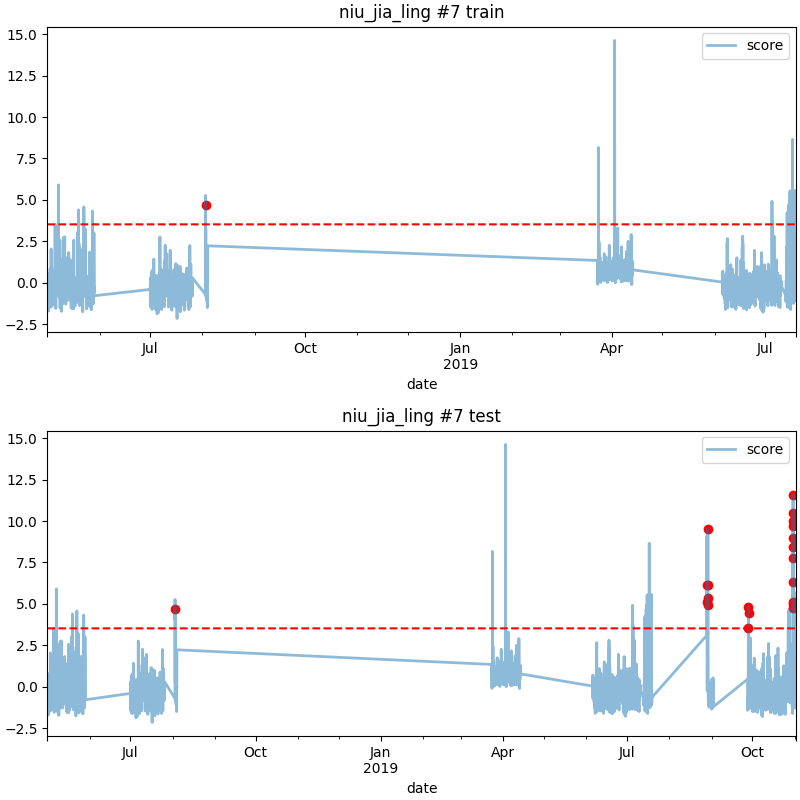

Values plotted in this chart, from the file beside it:
date, score
2018-08-02 21:00, 4.688
2019-08-28 17:00, 5.129
2019-08-28 18:00, 6.117
2019-08-29 02:00, 6.129
2019-08-29 08:00, 9.507
2019-08-29 09:00, 5.376
2019-08-29 10:00, 4.914
2019-09-28 03:00, 4.832
2019-09-28 04:00, 3.565
2019-09-28 05:00, 4.432
2019-10-30 18:00, 7.76
2019-10-30 19:00, 5.141
2019-10-30 20:00, 8.974
2019-10-30 21:00, 8.413
2019-10-30 22:00, 11.59
2019-10-30 23:00, 9.977
2019-10-31 00:00, 10.47
2019-10-31 01:00, 6.315
2019-10-31 02:00, 9.699
2019-10-31 03:00, 4.97
2019-10-31 04:00, 4.755
2019-11-01 23:00, 4.782
